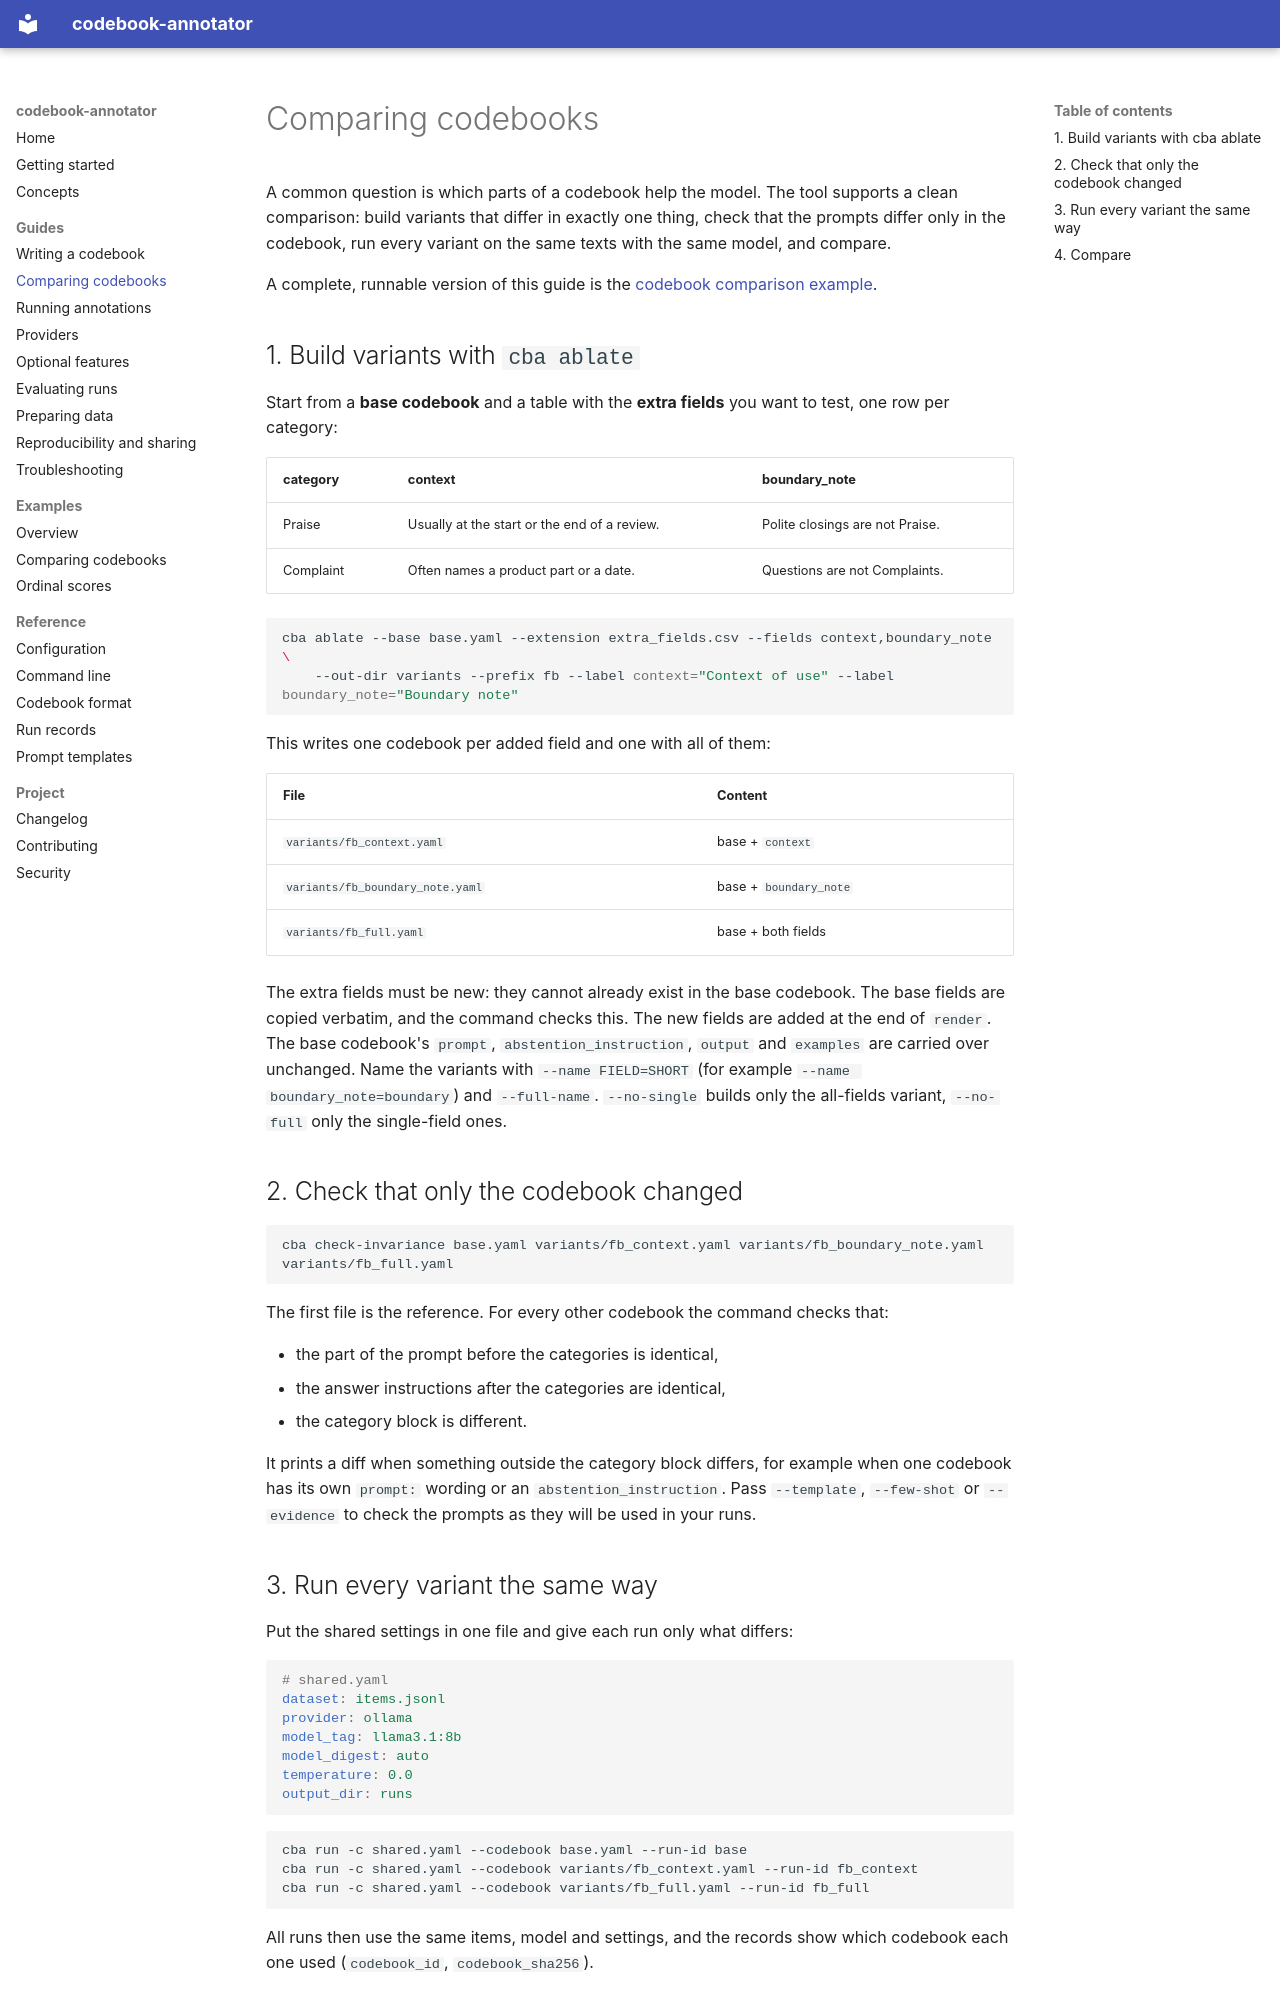

repository: ValantisAndreas/codebook-annotator · page: guides/comparing-codebooks/index.html · generator: mkdocs

# Comparing codebooks

A common question is which parts of a codebook help the model. The tool supports a clean
comparison: build variants that differ in exactly one thing, check that the prompts differ only in
the codebook, run every variant on the same texts with the same model, and compare.

A complete, runnable version of this guide is the [codebook comparison example](../examples/ablation.md).

## 1. Build variants with `cba ablate`

Start from a **base codebook** and a table with the **extra fields** you want to test, one row per
category:

| category | context | boundary_note |
|---|---|---|
| Praise | Usually at the start or the end of a review. | Polite closings are not Praise. |
| Complaint | Often names a product part or a date. | Questions are not Complaints. |

```bash
cba ablate --base base.yaml --extension extra_fields.csv --fields context,boundary_note \
    --out-dir variants --prefix fb --label context="Context of use" --label boundary_note="Boundary note"
```

This writes one codebook per added field and one with all of them:

| File | Content |
|---|---|
| `variants/fb_context.yaml` | base + `context` |
| `variants/fb_boundary_note.yaml` | base + `boundary_note` |
| `variants/fb_full.yaml` | base + both fields |

The extra fields must be new: they cannot already exist in the base codebook. The base fields are
copied verbatim, and the command checks this. The new fields are added at the
end of `render`. The base codebook's `prompt`, `abstention_instruction`, `output` and `examples` are
carried over unchanged. Name the variants with `--name FIELD=SHORT` (for example
`--name boundary_note=boundary`) and `--full-name`. `--no-single` builds only the all-fields
variant, `--no-full` only the single-field ones.

## 2. Check that only the codebook changed

```bash
cba check-invariance base.yaml variants/fb_context.yaml variants/fb_boundary_note.yaml variants/fb_full.yaml
```

The first file is the reference. For every other codebook the command checks that:

- the part of the prompt before the categories is identical,
- the answer instructions after the categories are identical,
- the category block is different.

It prints a diff when something outside the category block differs, for example when one codebook
has its own `prompt:` wording or an `abstention_instruction`. Pass `--template`, `--few-shot` or
`--evidence` to check the prompts as they will be used in your runs.
